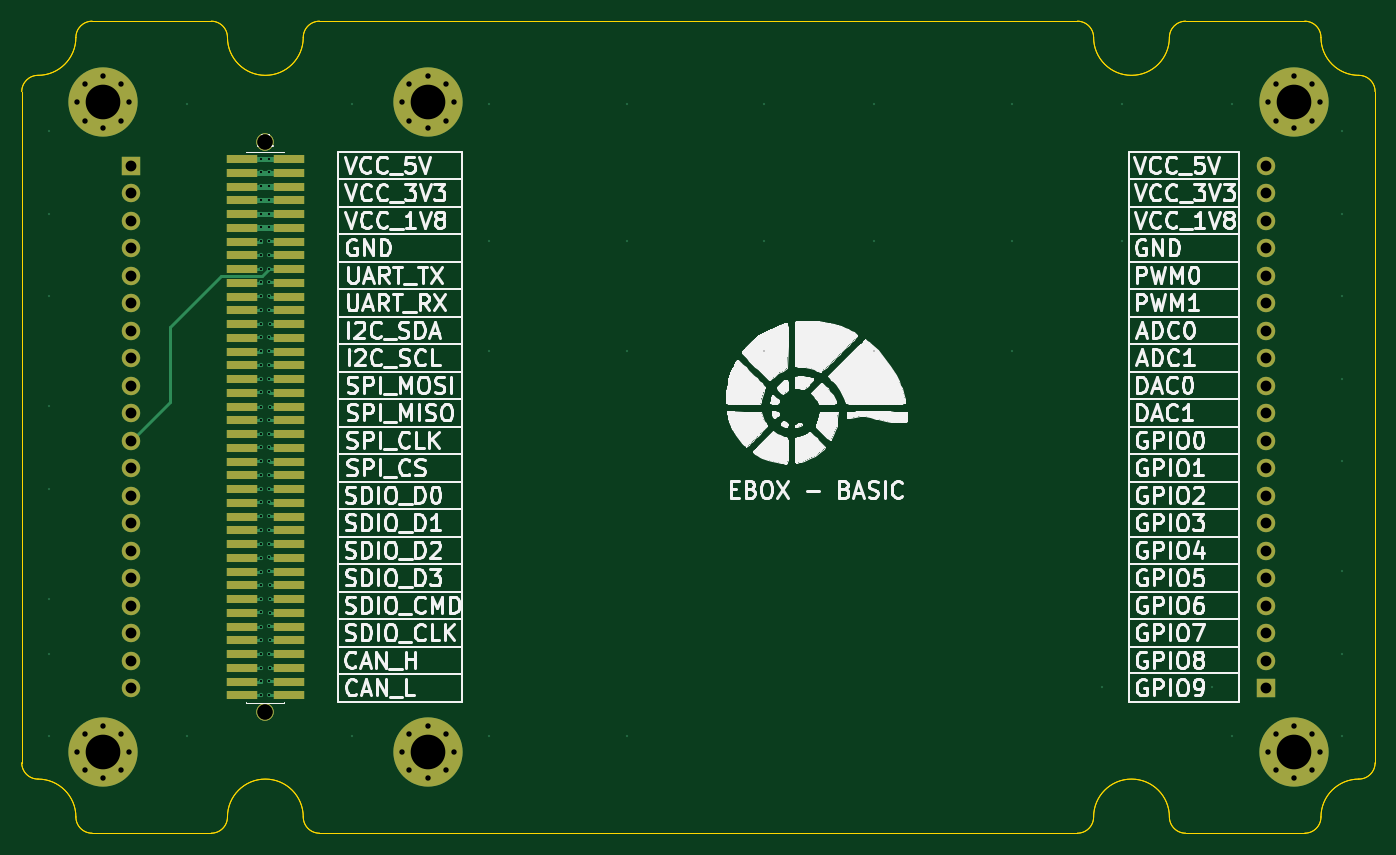
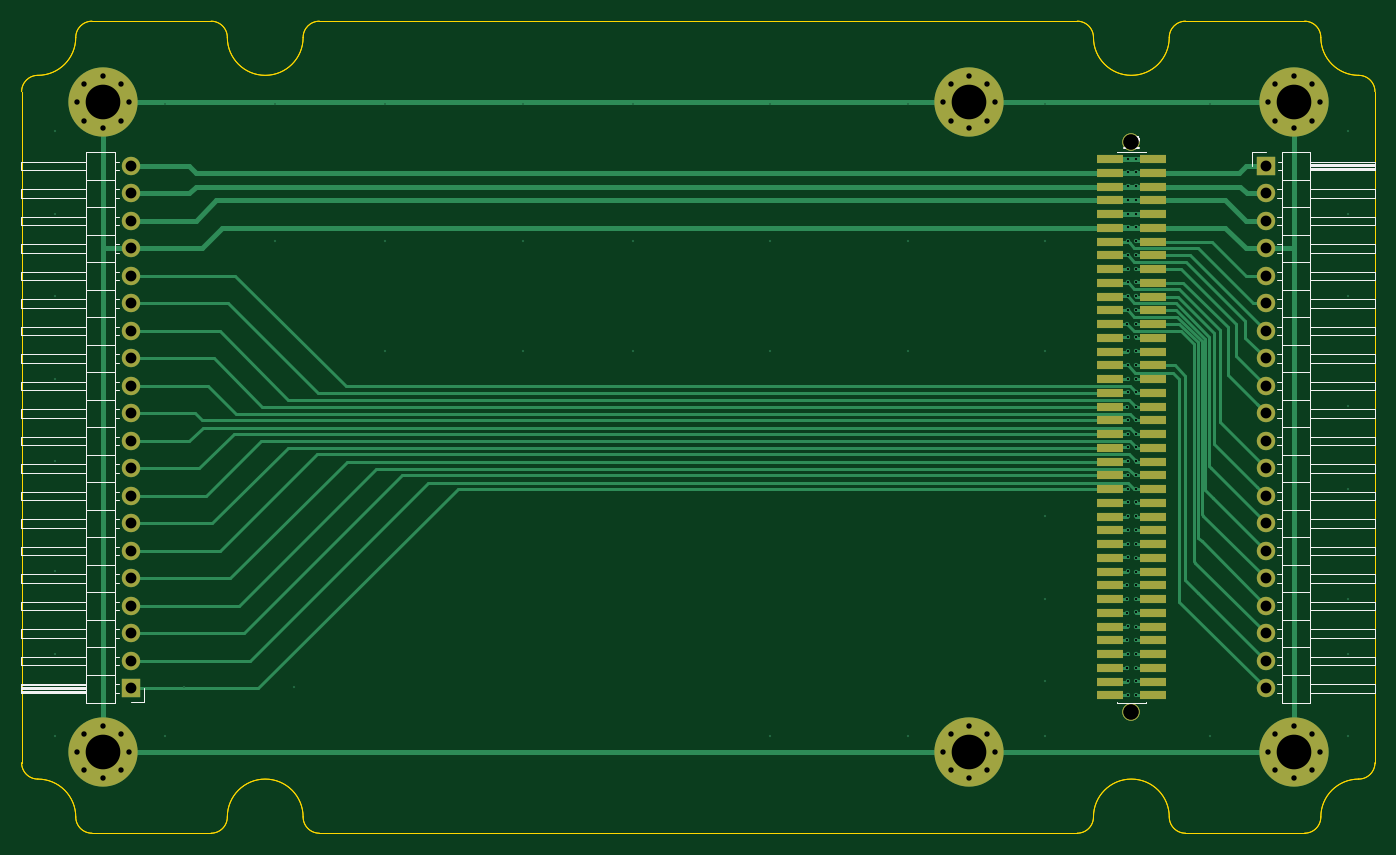
Circuit board: 11 layer files. Board 125.0 x 75.0 mm.
- bottom_copper: mbox-v3s-B.Cu.gbr (24352 bytes)
- bottom_mask: mbox-v3s-B.Mask.gbr (5066 bytes)
- paste: mbox-v3s-B.Paste.gbr (2523 bytes)
- bottom_silk: mbox-v3s-B.SilkS.gbr (13809 bytes)
- outline: mbox-v3s-Edge.Cuts.gbr (4593 bytes)
- top_copper: mbox-v3s-F.Cu.gbr (16190 bytes)
- top_mask: mbox-v3s-F.Mask.gbr (5066 bytes)
- paste: mbox-v3s-F.Paste.gbr (2523 bytes)
- top_silk: mbox-v3s-F.SilkS.gbr (94573 bytes)
- drill: mbox-v3s-NPTH.drl (178 bytes)
- drill: mbox-v3s-PTH.drl (3254 bytes)

=== bottom_copper: mbox-v3s-B.Cu.gbr (24352 bytes, source omitted) ===
=== bottom_mask: mbox-v3s-B.Mask.gbr ===
G04 #@! TF.GenerationSoftware,KiCad,Pcbnew,5.0.0-rc2-dev-unknown-0f0d9af~63~ubuntu14.04.1*
G04 #@! TF.CreationDate,2018-03-30T16:45:01+08:00*
G04 #@! TF.ProjectId,mbox-v3s,6D626F782D7633732E6B696361645F70,rev?*
G04 #@! TF.SameCoordinates,Original*
G04 #@! TF.FileFunction,Soldermask,Bot*
G04 #@! TF.FilePolarity,Negative*
%FSLAX46Y46*%
G04 Gerber Fmt 4.6, Leading zero omitted, Abs format (unit mm)*
G04 Created by KiCad (PCBNEW 5.0.0-rc2-dev-unknown-0f0d9af~63~ubuntu14.04.1) date Fri Mar 30 16:45:01 2018*
%MOMM*%
%LPD*%
G01*
G04 APERTURE LIST*
%ADD10C,1.600000*%
%ADD11R,2.400000X0.750000*%
%ADD12C,0.800000*%
%ADD13C,6.400000*%
%ADD14R,1.700000X1.700000*%
%ADD15O,1.700000X1.700000*%
G04 APERTURE END LIST*
D10*
X22500000Y-63839800D03*
X22500000Y-11122100D03*
D11*
X24450000Y-62265000D03*
X20550000Y-62265000D03*
X24450000Y-60995000D03*
X20550000Y-60995000D03*
X24450000Y-59725000D03*
X20550000Y-59725000D03*
X24450000Y-58455000D03*
X20550000Y-58455000D03*
X24450000Y-57185000D03*
X20550000Y-57185000D03*
X24450000Y-55915000D03*
X20550000Y-55915000D03*
X24450000Y-54645000D03*
X20550000Y-54645000D03*
X24450000Y-53375000D03*
X20550000Y-53375000D03*
X24450000Y-52105000D03*
X20550000Y-52105000D03*
X24450000Y-50835000D03*
X20550000Y-50835000D03*
X24450000Y-49565000D03*
X20550000Y-49565000D03*
X24450000Y-48295000D03*
X20550000Y-48295000D03*
X24450000Y-47025000D03*
X20550000Y-47025000D03*
X24450000Y-45755000D03*
X20550000Y-45755000D03*
X24450000Y-44485000D03*
X20550000Y-44485000D03*
X24450000Y-43215000D03*
X20550000Y-43215000D03*
X24450000Y-41945000D03*
X20550000Y-41945000D03*
X24450000Y-40675000D03*
X20550000Y-40675000D03*
X24450000Y-39405000D03*
X20550000Y-39405000D03*
X24450000Y-38135000D03*
X20550000Y-38135000D03*
X24450000Y-36865000D03*
X20550000Y-36865000D03*
X24450000Y-35595000D03*
X20550000Y-35595000D03*
X24450000Y-34325000D03*
X20550000Y-34325000D03*
X24450000Y-33055000D03*
X20550000Y-33055000D03*
X24450000Y-31785000D03*
X20550000Y-31785000D03*
X24450000Y-30515000D03*
X20550000Y-30515000D03*
X24450000Y-29245000D03*
X20550000Y-29245000D03*
X24450000Y-27975000D03*
X20550000Y-27975000D03*
X24450000Y-26705000D03*
X20550000Y-26705000D03*
X24450000Y-25435000D03*
X20550000Y-25435000D03*
X24450000Y-24165000D03*
X20550000Y-24165000D03*
X24450000Y-22895000D03*
X20550000Y-22895000D03*
X24450000Y-21625000D03*
X20550000Y-21625000D03*
X24450000Y-20355000D03*
X20550000Y-20355000D03*
X24450000Y-19085000D03*
X20550000Y-19085000D03*
X24450000Y-17815000D03*
X20550000Y-17815000D03*
X24450000Y-16545000D03*
X20550000Y-16545000D03*
X24450000Y-15275000D03*
X20550000Y-15275000D03*
X24450000Y-14005000D03*
X20550000Y-14005000D03*
X24450000Y-12735000D03*
X20550000Y-12735000D03*
D10*
X22512700Y-11122100D03*
X22500000Y-63839800D03*
D12*
X9197056Y-5802944D03*
X7500000Y-5100000D03*
X5802944Y-5802944D03*
X5100000Y-7500000D03*
X5802944Y-9197056D03*
X7500000Y-9900000D03*
X9197056Y-9197056D03*
X9900000Y-7500000D03*
D13*
X7500000Y-7500000D03*
D12*
X39197056Y-5802944D03*
X37500000Y-5100000D03*
X35802944Y-5802944D03*
X35100000Y-7500000D03*
X35802944Y-9197056D03*
X37500000Y-9900000D03*
X39197056Y-9197056D03*
X39900000Y-7500000D03*
D13*
X37500000Y-7500000D03*
D12*
X9197056Y-65802944D03*
X7500000Y-65100000D03*
X5802944Y-65802944D03*
X5100000Y-67500000D03*
X5802944Y-69197056D03*
X7500000Y-69900000D03*
X9197056Y-69197056D03*
X9900000Y-67500000D03*
D13*
X7500000Y-67500000D03*
D12*
X39197056Y-65802944D03*
X37500000Y-65100000D03*
X35802944Y-65802944D03*
X35100000Y-67500000D03*
X35802944Y-69197056D03*
X37500000Y-69900000D03*
X39197056Y-69197056D03*
X39900000Y-67500000D03*
D13*
X37500000Y-67500000D03*
D14*
X10060000Y-13370000D03*
D15*
X10060000Y-15910000D03*
X10060000Y-18450000D03*
X10060000Y-20990000D03*
X10060000Y-23530000D03*
X10060000Y-26070000D03*
X10060000Y-28610000D03*
X10060000Y-31150000D03*
X10060000Y-33690000D03*
X10060000Y-36230000D03*
X10060000Y-38770000D03*
X10060000Y-41310000D03*
X10060000Y-43850000D03*
X10060000Y-46390000D03*
X10060000Y-48930000D03*
X10060000Y-51470000D03*
X10060000Y-54010000D03*
X10060000Y-56550000D03*
X10060000Y-59090000D03*
X10060000Y-61630000D03*
X114940000Y-13370000D03*
X114940000Y-15910000D03*
X114940000Y-18450000D03*
X114940000Y-20990000D03*
X114940000Y-23530000D03*
X114940000Y-26070000D03*
X114940000Y-28610000D03*
X114940000Y-31150000D03*
X114940000Y-33690000D03*
X114940000Y-36230000D03*
X114940000Y-38770000D03*
X114940000Y-41310000D03*
X114940000Y-43850000D03*
X114940000Y-46390000D03*
X114940000Y-48930000D03*
X114940000Y-51470000D03*
X114940000Y-54010000D03*
X114940000Y-56550000D03*
X114940000Y-59090000D03*
D14*
X114940000Y-61630000D03*
D13*
X117500000Y-7500000D03*
D12*
X119900000Y-7500000D03*
X119197056Y-9197056D03*
X117500000Y-9900000D03*
X115802944Y-9197056D03*
X115100000Y-7500000D03*
X115802944Y-5802944D03*
X117500000Y-5100000D03*
X119197056Y-5802944D03*
X119197056Y-65802944D03*
X117500000Y-65100000D03*
X115802944Y-65802944D03*
X115100000Y-67500000D03*
X115802944Y-69197056D03*
X117500000Y-69900000D03*
X119197056Y-69197056D03*
X119900000Y-67500000D03*
D13*
X117500000Y-67500000D03*
M02*

=== paste: mbox-v3s-B.Paste.gbr ===
G04 #@! TF.GenerationSoftware,KiCad,Pcbnew,5.0.0-rc2-dev-unknown-0f0d9af~63~ubuntu14.04.1*
G04 #@! TF.CreationDate,2018-03-30T16:45:01+08:00*
G04 #@! TF.ProjectId,mbox-v3s,6D626F782D7633732E6B696361645F70,rev?*
G04 #@! TF.SameCoordinates,Original*
G04 #@! TF.FileFunction,Paste,Bot*
G04 #@! TF.FilePolarity,Positive*
%FSLAX46Y46*%
G04 Gerber Fmt 4.6, Leading zero omitted, Abs format (unit mm)*
G04 Created by KiCad (PCBNEW 5.0.0-rc2-dev-unknown-0f0d9af~63~ubuntu14.04.1) date Fri Mar 30 16:45:01 2018*
%MOMM*%
%LPD*%
G01*
G04 APERTURE LIST*
%ADD10R,2.400000X0.750000*%
G04 APERTURE END LIST*
D10*
X24450000Y-62265000D03*
X20550000Y-62265000D03*
X24450000Y-60995000D03*
X20550000Y-60995000D03*
X24450000Y-59725000D03*
X20550000Y-59725000D03*
X24450000Y-58455000D03*
X20550000Y-58455000D03*
X24450000Y-57185000D03*
X20550000Y-57185000D03*
X24450000Y-55915000D03*
X20550000Y-55915000D03*
X24450000Y-54645000D03*
X20550000Y-54645000D03*
X24450000Y-53375000D03*
X20550000Y-53375000D03*
X24450000Y-52105000D03*
X20550000Y-52105000D03*
X24450000Y-50835000D03*
X20550000Y-50835000D03*
X24450000Y-49565000D03*
X20550000Y-49565000D03*
X24450000Y-48295000D03*
X20550000Y-48295000D03*
X24450000Y-47025000D03*
X20550000Y-47025000D03*
X24450000Y-45755000D03*
X20550000Y-45755000D03*
X24450000Y-44485000D03*
X20550000Y-44485000D03*
X24450000Y-43215000D03*
X20550000Y-43215000D03*
X24450000Y-41945000D03*
X20550000Y-41945000D03*
X24450000Y-40675000D03*
X20550000Y-40675000D03*
X24450000Y-39405000D03*
X20550000Y-39405000D03*
X24450000Y-38135000D03*
X20550000Y-38135000D03*
X24450000Y-36865000D03*
X20550000Y-36865000D03*
X24450000Y-35595000D03*
X20550000Y-35595000D03*
X24450000Y-34325000D03*
X20550000Y-34325000D03*
X24450000Y-33055000D03*
X20550000Y-33055000D03*
X24450000Y-31785000D03*
X20550000Y-31785000D03*
X24450000Y-30515000D03*
X20550000Y-30515000D03*
X24450000Y-29245000D03*
X20550000Y-29245000D03*
X24450000Y-27975000D03*
X20550000Y-27975000D03*
X24450000Y-26705000D03*
X20550000Y-26705000D03*
X24450000Y-25435000D03*
X20550000Y-25435000D03*
X24450000Y-24165000D03*
X20550000Y-24165000D03*
X24450000Y-22895000D03*
X20550000Y-22895000D03*
X24450000Y-21625000D03*
X20550000Y-21625000D03*
X24450000Y-20355000D03*
X20550000Y-20355000D03*
X24450000Y-19085000D03*
X20550000Y-19085000D03*
X24450000Y-17815000D03*
X20550000Y-17815000D03*
X24450000Y-16545000D03*
X20550000Y-16545000D03*
X24450000Y-15275000D03*
X20550000Y-15275000D03*
X24450000Y-14005000D03*
X20550000Y-14005000D03*
X24450000Y-12735000D03*
X20550000Y-12735000D03*
M02*

=== bottom_silk: mbox-v3s-B.SilkS.gbr (13809 bytes, source omitted) ===
=== outline: mbox-v3s-Edge.Cuts.gbr ===
G04 #@! TF.GenerationSoftware,KiCad,Pcbnew,5.0.0-rc2-dev-unknown-0f0d9af~63~ubuntu14.04.1*
G04 #@! TF.CreationDate,2018-03-30T16:45:01+08:00*
G04 #@! TF.ProjectId,mbox-v3s,6D626F782D7633732E6B696361645F70,rev?*
G04 #@! TF.SameCoordinates,Original*
G04 #@! TF.FileFunction,Profile,NP*
%FSLAX46Y46*%
G04 Gerber Fmt 4.6, Leading zero omitted, Abs format (unit mm)*
G04 Created by KiCad (PCBNEW 5.0.0-rc2-dev-unknown-0f0d9af~63~ubuntu14.04.1) date Fri Mar 30 16:45:01 2018*
%MOMM*%
%LPD*%
G01*
G04 APERTURE LIST*
%ADD10C,0.100000*%
G04 APERTURE END LIST*
D10*
X97503000Y-75000400D02*
X27503000Y-75000400D01*
X19003000Y-73500400D02*
G75*
G02X17503000Y-75000400I-1500000J0D01*
G01*
X27503000Y-75000400D02*
G75*
G02X26003000Y-73500400I0J1500000D01*
G01*
X99003000Y-73500400D02*
G75*
G02X97503000Y-75000400I-1500000J0D01*
G01*
X99003000Y-73500400D02*
G75*
G02X106003000Y-73500400I3500000J0D01*
G01*
X120003000Y-73500400D02*
G75*
G02X118503000Y-75000400I-1500000J0D01*
G01*
X107503000Y-75000400D02*
G75*
G02X106003000Y-73500400I0J1500000D01*
G01*
X118503000Y-75000400D02*
X107503000Y-75000400D01*
X125003000Y-68500400D02*
G75*
G02X123503000Y-70000400I-1500000J0D01*
G01*
X106003000Y-1500400D02*
G75*
G02X99003000Y-1500400I-3500000J0D01*
G01*
X120003000Y-73500400D02*
G75*
G02X123503000Y-70000400I3500000J0D01*
G01*
X125003000Y-6500400D02*
X125003000Y-68500400D01*
X123503000Y-5000400D02*
G75*
G02X120003000Y-1500400I0J3500000D01*
G01*
X106003000Y-1500400D02*
G75*
G02X107503000Y-400I1500000J0D01*
G01*
X107503000Y-400D02*
X118503000Y-400D01*
X1503000Y-70000400D02*
G75*
G02X5003000Y-73500400I0J-3500000D01*
G01*
X123503000Y-5000400D02*
G75*
G02X125003000Y-6500400I0J-1500000D01*
G01*
X97503000Y-400D02*
G75*
G02X99003000Y-1500400I0J-1500000D01*
G01*
X6503000Y-75000400D02*
G75*
G02X5003000Y-73500400I0J1500000D01*
G01*
X17503000Y-75000400D02*
X6503000Y-75000400D01*
X19003000Y-73500400D02*
G75*
G02X26003000Y-73500400I3500000J0D01*
G01*
X118503000Y-400D02*
G75*
G02X120003000Y-1500400I0J-1500000D01*
G01*
X27503000Y-400D02*
X97503000Y-400D01*
X26003000Y-1500400D02*
G75*
G02X27503000Y-400I1500000J0D01*
G01*
X3000Y-68500400D02*
X3000Y-6500400D01*
X106003000Y-1500400D02*
G75*
G02X99003000Y-1500400I-3500000J0D01*
G01*
X6503000Y-400D02*
X17503000Y-400D01*
X3000Y-6500400D02*
G75*
G02X1503000Y-5000400I1500000J0D01*
G01*
X106003000Y-1500400D02*
G75*
G02X107503000Y-400I1500000J0D01*
G01*
X107503000Y-400D02*
X118503000Y-400D01*
X27503000Y-400D02*
X97503000Y-400D01*
X1503000Y-70000400D02*
G75*
G02X3000Y-68500400I0J1500000D01*
G01*
X26003000Y-1500400D02*
G75*
G02X19003000Y-1500400I-3500000J0D01*
G01*
X5003000Y-1500400D02*
G75*
G02X6503000Y-400I1500000J0D01*
G01*
X26003000Y-1500400D02*
G75*
G02X27503000Y-400I1500000J0D01*
G01*
X123503000Y-5000400D02*
G75*
G02X125003000Y-6500400I0J-1500000D01*
G01*
X17503000Y-400D02*
G75*
G02X19003000Y-1500400I0J-1500000D01*
G01*
X118503000Y-400D02*
G75*
G02X120003000Y-1500400I0J-1500000D01*
G01*
X123503000Y-5000400D02*
G75*
G02X120003000Y-1500400I0J3500000D01*
G01*
X97503000Y-400D02*
G75*
G02X99003000Y-1500400I0J-1500000D01*
G01*
X5003000Y-1500400D02*
G75*
G02X1503000Y-5000400I-3500000J0D01*
G01*
X26003000Y-1500400D02*
G75*
G02X19003000Y-1500400I-3500000J0D01*
G01*
X19003000Y-73500400D02*
G75*
G02X17503000Y-75000400I-1500000J0D01*
G01*
X17503000Y-400D02*
G75*
G02X19003000Y-1500400I0J-1500000D01*
G01*
X17503000Y-75000400D02*
X6503000Y-75000400D01*
X6503000Y-400D02*
X17503000Y-400D01*
X19003000Y-73500400D02*
G75*
G02X26003000Y-73500400I3500000J0D01*
G01*
X5003000Y-1500400D02*
G75*
G02X6503000Y-400I1500000J0D01*
G01*
X5003000Y-1500400D02*
G75*
G02X1503000Y-5000400I-3500000J0D01*
G01*
X99003000Y-73500400D02*
G75*
G02X106003000Y-73500400I3500000J0D01*
G01*
X125003000Y-68500400D02*
G75*
G02X123503000Y-70000400I-1500000J0D01*
G01*
X107503000Y-75000400D02*
G75*
G02X106003000Y-73500400I0J1500000D01*
G01*
X27503000Y-75000400D02*
G75*
G02X26003000Y-73500400I0J1500000D01*
G01*
X1503000Y-70000400D02*
G75*
G02X5003000Y-73500400I0J-3500000D01*
G01*
X97503000Y-75000400D02*
X27503000Y-75000400D01*
X120003000Y-73500400D02*
G75*
G02X118503000Y-75000400I-1500000J0D01*
G01*
X120003000Y-73500400D02*
G75*
G02X123503000Y-70000400I3500000J0D01*
G01*
X3000Y-68500400D02*
X3000Y-6500400D01*
X1503000Y-70000400D02*
G75*
G02X3000Y-68500400I0J1500000D01*
G01*
X125003000Y-6500400D02*
X125003000Y-68500400D01*
X6503000Y-75000400D02*
G75*
G02X5003000Y-73500400I0J1500000D01*
G01*
X3000Y-6500400D02*
G75*
G02X1503000Y-5000400I1500000J0D01*
G01*
X99003000Y-73500400D02*
G75*
G02X97503000Y-75000400I-1500000J0D01*
G01*
X118503000Y-75000400D02*
X107503000Y-75000400D01*
M02*

=== top_copper: mbox-v3s-F.Cu.gbr (16190 bytes, source omitted) ===
=== top_mask: mbox-v3s-F.Mask.gbr ===
G04 #@! TF.GenerationSoftware,KiCad,Pcbnew,5.0.0-rc2-dev-unknown-0f0d9af~63~ubuntu14.04.1*
G04 #@! TF.CreationDate,2018-03-30T16:45:01+08:00*
G04 #@! TF.ProjectId,mbox-v3s,6D626F782D7633732E6B696361645F70,rev?*
G04 #@! TF.SameCoordinates,Original*
G04 #@! TF.FileFunction,Soldermask,Top*
G04 #@! TF.FilePolarity,Negative*
%FSLAX46Y46*%
G04 Gerber Fmt 4.6, Leading zero omitted, Abs format (unit mm)*
G04 Created by KiCad (PCBNEW 5.0.0-rc2-dev-unknown-0f0d9af~63~ubuntu14.04.1) date Fri Mar 30 16:45:01 2018*
%MOMM*%
%LPD*%
G01*
G04 APERTURE LIST*
%ADD10C,1.600000*%
%ADD11R,2.900000X0.740000*%
%ADD12C,0.800000*%
%ADD13C,6.400000*%
%ADD14R,1.700000X1.700000*%
%ADD15O,1.700000X1.700000*%
G04 APERTURE END LIST*
D10*
X22500000Y-63839800D03*
X22500000Y-11122100D03*
D11*
X24700000Y-62265000D03*
X20300000Y-62265000D03*
X24700000Y-60995000D03*
X20300000Y-60995000D03*
X24700000Y-59725000D03*
X20300000Y-59725000D03*
X24700000Y-58455000D03*
X20300000Y-58455000D03*
X24700000Y-57185000D03*
X20300000Y-57185000D03*
X24700000Y-55915000D03*
X20300000Y-55915000D03*
X24700000Y-54645000D03*
X20300000Y-54645000D03*
X24700000Y-53375000D03*
X20300000Y-53375000D03*
X24700000Y-52105000D03*
X20300000Y-52105000D03*
X24700000Y-50835000D03*
X20300000Y-50835000D03*
X24700000Y-49565000D03*
X20300000Y-49565000D03*
X24700000Y-48295000D03*
X20300000Y-48295000D03*
X24700000Y-47025000D03*
X20300000Y-47025000D03*
X24700000Y-45755000D03*
X20300000Y-45755000D03*
X24700000Y-44485000D03*
X20300000Y-44485000D03*
X24700000Y-43215000D03*
X20300000Y-43215000D03*
X24700000Y-41945000D03*
X20300000Y-41945000D03*
X24700000Y-40675000D03*
X20300000Y-40675000D03*
X24700000Y-39405000D03*
X20300000Y-39405000D03*
X24700000Y-38135000D03*
X20300000Y-38135000D03*
X24700000Y-36865000D03*
X20300000Y-36865000D03*
X24700000Y-35595000D03*
X20300000Y-35595000D03*
X24700000Y-34325000D03*
X20300000Y-34325000D03*
X24700000Y-33055000D03*
X20300000Y-33055000D03*
X24700000Y-31785000D03*
X20300000Y-31785000D03*
X24700000Y-30515000D03*
X20300000Y-30515000D03*
X24700000Y-29245000D03*
X20300000Y-29245000D03*
X24700000Y-27975000D03*
X20300000Y-27975000D03*
X24700000Y-26705000D03*
X20300000Y-26705000D03*
X24700000Y-25435000D03*
X20300000Y-25435000D03*
X24700000Y-24165000D03*
X20300000Y-24165000D03*
X24700000Y-22895000D03*
X20300000Y-22895000D03*
X24700000Y-21625000D03*
X20300000Y-21625000D03*
X24700000Y-20355000D03*
X20300000Y-20355000D03*
X24700000Y-19085000D03*
X20300000Y-19085000D03*
X24700000Y-17815000D03*
X20300000Y-17815000D03*
X24700000Y-16545000D03*
X20300000Y-16545000D03*
X24700000Y-15275000D03*
X20300000Y-15275000D03*
X24700000Y-14005000D03*
X20300000Y-14005000D03*
X24700000Y-12735000D03*
X20300000Y-12735000D03*
D10*
X22512700Y-11122100D03*
X22500000Y-63839800D03*
D12*
X9197056Y-5802944D03*
X7500000Y-5100000D03*
X5802944Y-5802944D03*
X5100000Y-7500000D03*
X5802944Y-9197056D03*
X7500000Y-9900000D03*
X9197056Y-9197056D03*
X9900000Y-7500000D03*
D13*
X7500000Y-7500000D03*
D12*
X39197056Y-5802944D03*
X37500000Y-5100000D03*
X35802944Y-5802944D03*
X35100000Y-7500000D03*
X35802944Y-9197056D03*
X37500000Y-9900000D03*
X39197056Y-9197056D03*
X39900000Y-7500000D03*
D13*
X37500000Y-7500000D03*
D12*
X9197056Y-65802944D03*
X7500000Y-65100000D03*
X5802944Y-65802944D03*
X5100000Y-67500000D03*
X5802944Y-69197056D03*
X7500000Y-69900000D03*
X9197056Y-69197056D03*
X9900000Y-67500000D03*
D13*
X7500000Y-67500000D03*
D12*
X39197056Y-65802944D03*
X37500000Y-65100000D03*
X35802944Y-65802944D03*
X35100000Y-67500000D03*
X35802944Y-69197056D03*
X37500000Y-69900000D03*
X39197056Y-69197056D03*
X39900000Y-67500000D03*
D13*
X37500000Y-67500000D03*
D14*
X10060000Y-13370000D03*
D15*
X10060000Y-15910000D03*
X10060000Y-18450000D03*
X10060000Y-20990000D03*
X10060000Y-23530000D03*
X10060000Y-26070000D03*
X10060000Y-28610000D03*
X10060000Y-31150000D03*
X10060000Y-33690000D03*
X10060000Y-36230000D03*
X10060000Y-38770000D03*
X10060000Y-41310000D03*
X10060000Y-43850000D03*
X10060000Y-46390000D03*
X10060000Y-48930000D03*
X10060000Y-51470000D03*
X10060000Y-54010000D03*
X10060000Y-56550000D03*
X10060000Y-59090000D03*
X10060000Y-61630000D03*
X114940000Y-13370000D03*
X114940000Y-15910000D03*
X114940000Y-18450000D03*
X114940000Y-20990000D03*
X114940000Y-23530000D03*
X114940000Y-26070000D03*
X114940000Y-28610000D03*
X114940000Y-31150000D03*
X114940000Y-33690000D03*
X114940000Y-36230000D03*
X114940000Y-38770000D03*
X114940000Y-41310000D03*
X114940000Y-43850000D03*
X114940000Y-46390000D03*
X114940000Y-48930000D03*
X114940000Y-51470000D03*
X114940000Y-54010000D03*
X114940000Y-56550000D03*
X114940000Y-59090000D03*
D14*
X114940000Y-61630000D03*
D13*
X117500000Y-7500000D03*
D12*
X119900000Y-7500000D03*
X119197056Y-9197056D03*
X117500000Y-9900000D03*
X115802944Y-9197056D03*
X115100000Y-7500000D03*
X115802944Y-5802944D03*
X117500000Y-5100000D03*
X119197056Y-5802944D03*
X119197056Y-65802944D03*
X117500000Y-65100000D03*
X115802944Y-65802944D03*
X115100000Y-67500000D03*
X115802944Y-69197056D03*
X117500000Y-69900000D03*
X119197056Y-69197056D03*
X119900000Y-67500000D03*
D13*
X117500000Y-67500000D03*
M02*

=== paste: mbox-v3s-F.Paste.gbr ===
G04 #@! TF.GenerationSoftware,KiCad,Pcbnew,5.0.0-rc2-dev-unknown-0f0d9af~63~ubuntu14.04.1*
G04 #@! TF.CreationDate,2018-03-30T16:45:01+08:00*
G04 #@! TF.ProjectId,mbox-v3s,6D626F782D7633732E6B696361645F70,rev?*
G04 #@! TF.SameCoordinates,Original*
G04 #@! TF.FileFunction,Paste,Top*
G04 #@! TF.FilePolarity,Positive*
%FSLAX46Y46*%
G04 Gerber Fmt 4.6, Leading zero omitted, Abs format (unit mm)*
G04 Created by KiCad (PCBNEW 5.0.0-rc2-dev-unknown-0f0d9af~63~ubuntu14.04.1) date Fri Mar 30 16:45:01 2018*
%MOMM*%
%LPD*%
G01*
G04 APERTURE LIST*
%ADD10R,2.900000X0.740000*%
G04 APERTURE END LIST*
D10*
X24700000Y-62265000D03*
X20300000Y-62265000D03*
X24700000Y-60995000D03*
X20300000Y-60995000D03*
X24700000Y-59725000D03*
X20300000Y-59725000D03*
X24700000Y-58455000D03*
X20300000Y-58455000D03*
X24700000Y-57185000D03*
X20300000Y-57185000D03*
X24700000Y-55915000D03*
X20300000Y-55915000D03*
X24700000Y-54645000D03*
X20300000Y-54645000D03*
X24700000Y-53375000D03*
X20300000Y-53375000D03*
X24700000Y-52105000D03*
X20300000Y-52105000D03*
X24700000Y-50835000D03*
X20300000Y-50835000D03*
X24700000Y-49565000D03*
X20300000Y-49565000D03*
X24700000Y-48295000D03*
X20300000Y-48295000D03*
X24700000Y-47025000D03*
X20300000Y-47025000D03*
X24700000Y-45755000D03*
X20300000Y-45755000D03*
X24700000Y-44485000D03*
X20300000Y-44485000D03*
X24700000Y-43215000D03*
X20300000Y-43215000D03*
X24700000Y-41945000D03*
X20300000Y-41945000D03*
X24700000Y-40675000D03*
X20300000Y-40675000D03*
X24700000Y-39405000D03*
X20300000Y-39405000D03*
X24700000Y-38135000D03*
X20300000Y-38135000D03*
X24700000Y-36865000D03*
X20300000Y-36865000D03*
X24700000Y-35595000D03*
X20300000Y-35595000D03*
X24700000Y-34325000D03*
X20300000Y-34325000D03*
X24700000Y-33055000D03*
X20300000Y-33055000D03*
X24700000Y-31785000D03*
X20300000Y-31785000D03*
X24700000Y-30515000D03*
X20300000Y-30515000D03*
X24700000Y-29245000D03*
X20300000Y-29245000D03*
X24700000Y-27975000D03*
X20300000Y-27975000D03*
X24700000Y-26705000D03*
X20300000Y-26705000D03*
X24700000Y-25435000D03*
X20300000Y-25435000D03*
X24700000Y-24165000D03*
X20300000Y-24165000D03*
X24700000Y-22895000D03*
X20300000Y-22895000D03*
X24700000Y-21625000D03*
X20300000Y-21625000D03*
X24700000Y-20355000D03*
X20300000Y-20355000D03*
X24700000Y-19085000D03*
X20300000Y-19085000D03*
X24700000Y-17815000D03*
X20300000Y-17815000D03*
X24700000Y-16545000D03*
X20300000Y-16545000D03*
X24700000Y-15275000D03*
X20300000Y-15275000D03*
X24700000Y-14005000D03*
X20300000Y-14005000D03*
X24700000Y-12735000D03*
X20300000Y-12735000D03*
M02*

=== top_silk: mbox-v3s-F.SilkS.gbr (94573 bytes, source omitted) ===
=== drill: mbox-v3s-NPTH.drl ===
M48
;DRILL file {KiCad 5.0.0-rc2-dev-unknown-0f0d9af~63~ubuntu14.04.1} date Fri Mar 30 16:45:03 2018
;FORMAT={-:-/ absolute / inch / decimal}
FMAT,2
INCH,TZ
%
G90
G05
M72
T0
M30

=== drill: mbox-v3s-PTH.drl ===
M48
;DRILL file {KiCad 5.0.0-rc2-dev-unknown-0f0d9af~63~ubuntu14.04.1} date Fri Mar 30 16:45:03 2018
;FORMAT={-:-/ absolute / inch / decimal}
FMAT,2
INCH,TZ
T1C0.0039
T2C0.0079
T3C0.0197
T4C0.0394
T5C0.0551
T6C0.1260
%
G90
G05
M72
T1
X0.1Y-0.4
X0.1Y-0.7
X0.1Y-1.
X0.1Y-1.4
X0.1Y-1.7
X0.1Y-2.1
X0.1Y-2.3
X0.1Y-2.6
X0.6Y-0.3
X0.6Y-2.6
X1.2Y-0.3
X1.2Y-0.8
X1.2Y-1.2
X1.2Y-1.8
X1.2Y-2.1
X1.2Y-2.4
X1.2Y-2.6
X1.7Y-0.3
X1.7Y-0.8
X1.7Y-1.2
X1.7Y-2.6
X2.2Y-0.3
X2.2Y-0.8
X2.2Y-1.2
X2.2Y-2.6
X2.7Y-0.3
X2.7Y-0.8
X2.7Y-1.2
X3.1Y-0.3
X3.1Y-0.8
X3.1Y-1.2
X3.6Y-0.3
X3.6Y-0.8
X3.6Y-1.2
X3.93Y-2.42
X4.Y-0.3
X4.Y-0.8
X4.33Y-2.42
X4.4Y-0.3
X4.4Y-2.6
X4.8Y-0.4
X4.8Y-0.7
X4.8Y-1.
X4.8Y-1.3
X4.8Y-1.6
X4.8Y-2.
X4.8Y-2.3
X4.8Y-2.6
T2
X0.8686Y-1.4014
X0.8686Y-1.9514
X0.8686Y-2.0014
X0.8686Y-2.1014
X0.8686Y-2.2014
X0.8686Y-2.2514
X0.8686Y-2.3514
X0.87Y-0.5
X0.87Y-0.55
X0.87Y-0.6
X0.87Y-0.65
X0.87Y-0.7
X0.87Y-0.75
X0.87Y-0.8
X0.87Y-0.85
X0.87Y-0.9
X0.87Y-0.95
X0.87Y-1.
X0.87Y-1.05
X0.87Y-1.1
X0.87Y-1.15
X0.87Y-1.2
X0.87Y-1.25
X0.87Y-1.3
X0.87Y-1.35
X0.87Y-1.45
X0.87Y-1.5
X0.87Y-1.55
X0.87Y-1.6
X0.87Y-1.65
X0.87Y-1.7
X0.87Y-1.75
X0.87Y-1.8
X0.87Y-1.85
X0.87Y-1.9
X0.87Y-2.05
X0.87Y-2.15
X0.87Y-2.3
X0.87Y-2.4
X0.87Y-2.45
X0.9Y-0.5
X0.9Y-0.55
X0.9Y-0.6
X0.9Y-0.65
X0.9Y-0.7
X0.9Y-0.75
X0.9Y-0.8
X0.9Y-0.85
X0.9Y-0.9
X0.9Y-0.95
X0.9Y-1.
X0.9Y-1.05
X0.9Y-1.15
X0.9Y-1.2
X0.9Y-1.25
X0.9Y-1.3
X0.9Y-1.35
X0.9Y-1.45
X0.9Y-1.5
X0.9Y-1.55
X0.9Y-1.6
X0.9Y-1.65
X0.9Y-1.7
X0.9Y-1.75
X0.9Y-1.8
X0.9Y-1.85
X0.9Y-1.9
X0.9Y-1.95
X0.9Y-2.
X0.9Y-2.2
X0.9Y-2.3
X0.9Y-2.4
X0.9Y-2.45
X0.9014Y-1.1014
X0.9014Y-1.4014
X0.9014Y-2.0514
X0.9014Y-2.1014
X0.9014Y-2.1514
X0.9014Y-2.2514
X0.9014Y-2.3514
X0.9014Y-2.3514
T3
X0.2008Y-2.6575
X0.2285Y-2.5907
X0.2285Y-2.7243
X0.2953Y-2.563
X0.2953Y-2.752
X0.3621Y-2.5907
X0.3621Y-2.7243
X0.3898Y-2.6575
X1.3819Y-2.6575
X1.4096Y-2.5907
X1.4096Y-2.7243
X1.4764Y-2.563
X1.4764Y-2.752
X1.5432Y-2.5907
X1.5432Y-2.7243
X1.5709Y-2.6575
X4.5315Y-0.2953
X4.5592Y-0.2285
X4.5592Y-0.3621
X4.626Y-0.2008
X4.626Y-0.3898
X4.6928Y-0.2285
X4.6928Y-0.3621
X4.7205Y-0.2953
X0.2008Y-0.2953
X0.2285Y-0.2285
X0.2285Y-0.3621
X0.2953Y-0.2008
X0.2953Y-0.3898
X0.3621Y-0.2285
X0.3621Y-0.3621
X0.3898Y-0.2953
X1.3819Y-0.2953
X1.4096Y-0.2285
X1.4096Y-0.3621
X1.4764Y-0.2008
X1.4764Y-0.3898
X1.5432Y-0.2285
X1.5432Y-0.3621
X1.5709Y-0.2953
X4.5315Y-2.6575
X4.5592Y-2.5907
X4.5592Y-2.7243
X4.626Y-2.563
X4.626Y-2.752
X4.6928Y-2.5907
X4.6928Y-2.7243
X4.7205Y-2.6575
T4
X4.5252Y-0.5264
X4.5252Y-0.6264
X4.5252Y-0.7264
X4.5252Y-0.8264
X4.5252Y-0.9264
X4.5252Y-1.0264
X4.5252Y-1.1264
X4.5252Y-1.2264
X4.5252Y-1.3264
X4.5252Y-1.4264
X4.5252Y-1.5264
X4.5252Y-1.6264
X4.5252Y-1.7264
X4.5252Y-1.8264
X4.5252Y-1.9264
X4.5252Y-2.0264
X4.5252Y-2.1264
X4.5252Y-2.2264
X4.5252Y-2.3264
X4.5252Y-2.4264
X0.3961Y-0.5264
X0.3961Y-0.6264
X0.3961Y-0.7264
X0.3961Y-0.8264
X0.3961Y-0.9264
X0.3961Y-1.0264
X0.3961Y-1.1264
X0.3961Y-1.2264
X0.3961Y-1.3264
X0.3961Y-1.4264
X0.3961Y-1.5264
X0.3961Y-1.6264
X0.3961Y-1.7264
X0.3961Y-1.8264
X0.3961Y-1.9264
X0.3961Y-2.0264
X0.3961Y-2.1264
X0.3961Y-2.2264
X0.3961Y-2.3264
X0.3961Y-2.4264
T5
X0.8858Y-2.5134
X0.8863Y-0.4379
X0.8858Y-0.4379
X0.8858Y-2.5134
T6
X0.2953Y-2.6575
X1.4764Y-2.6575
X4.626Y-0.2953
X0.2953Y-0.2953
X1.4764Y-0.2953
X4.626Y-2.6575
T0
M30

